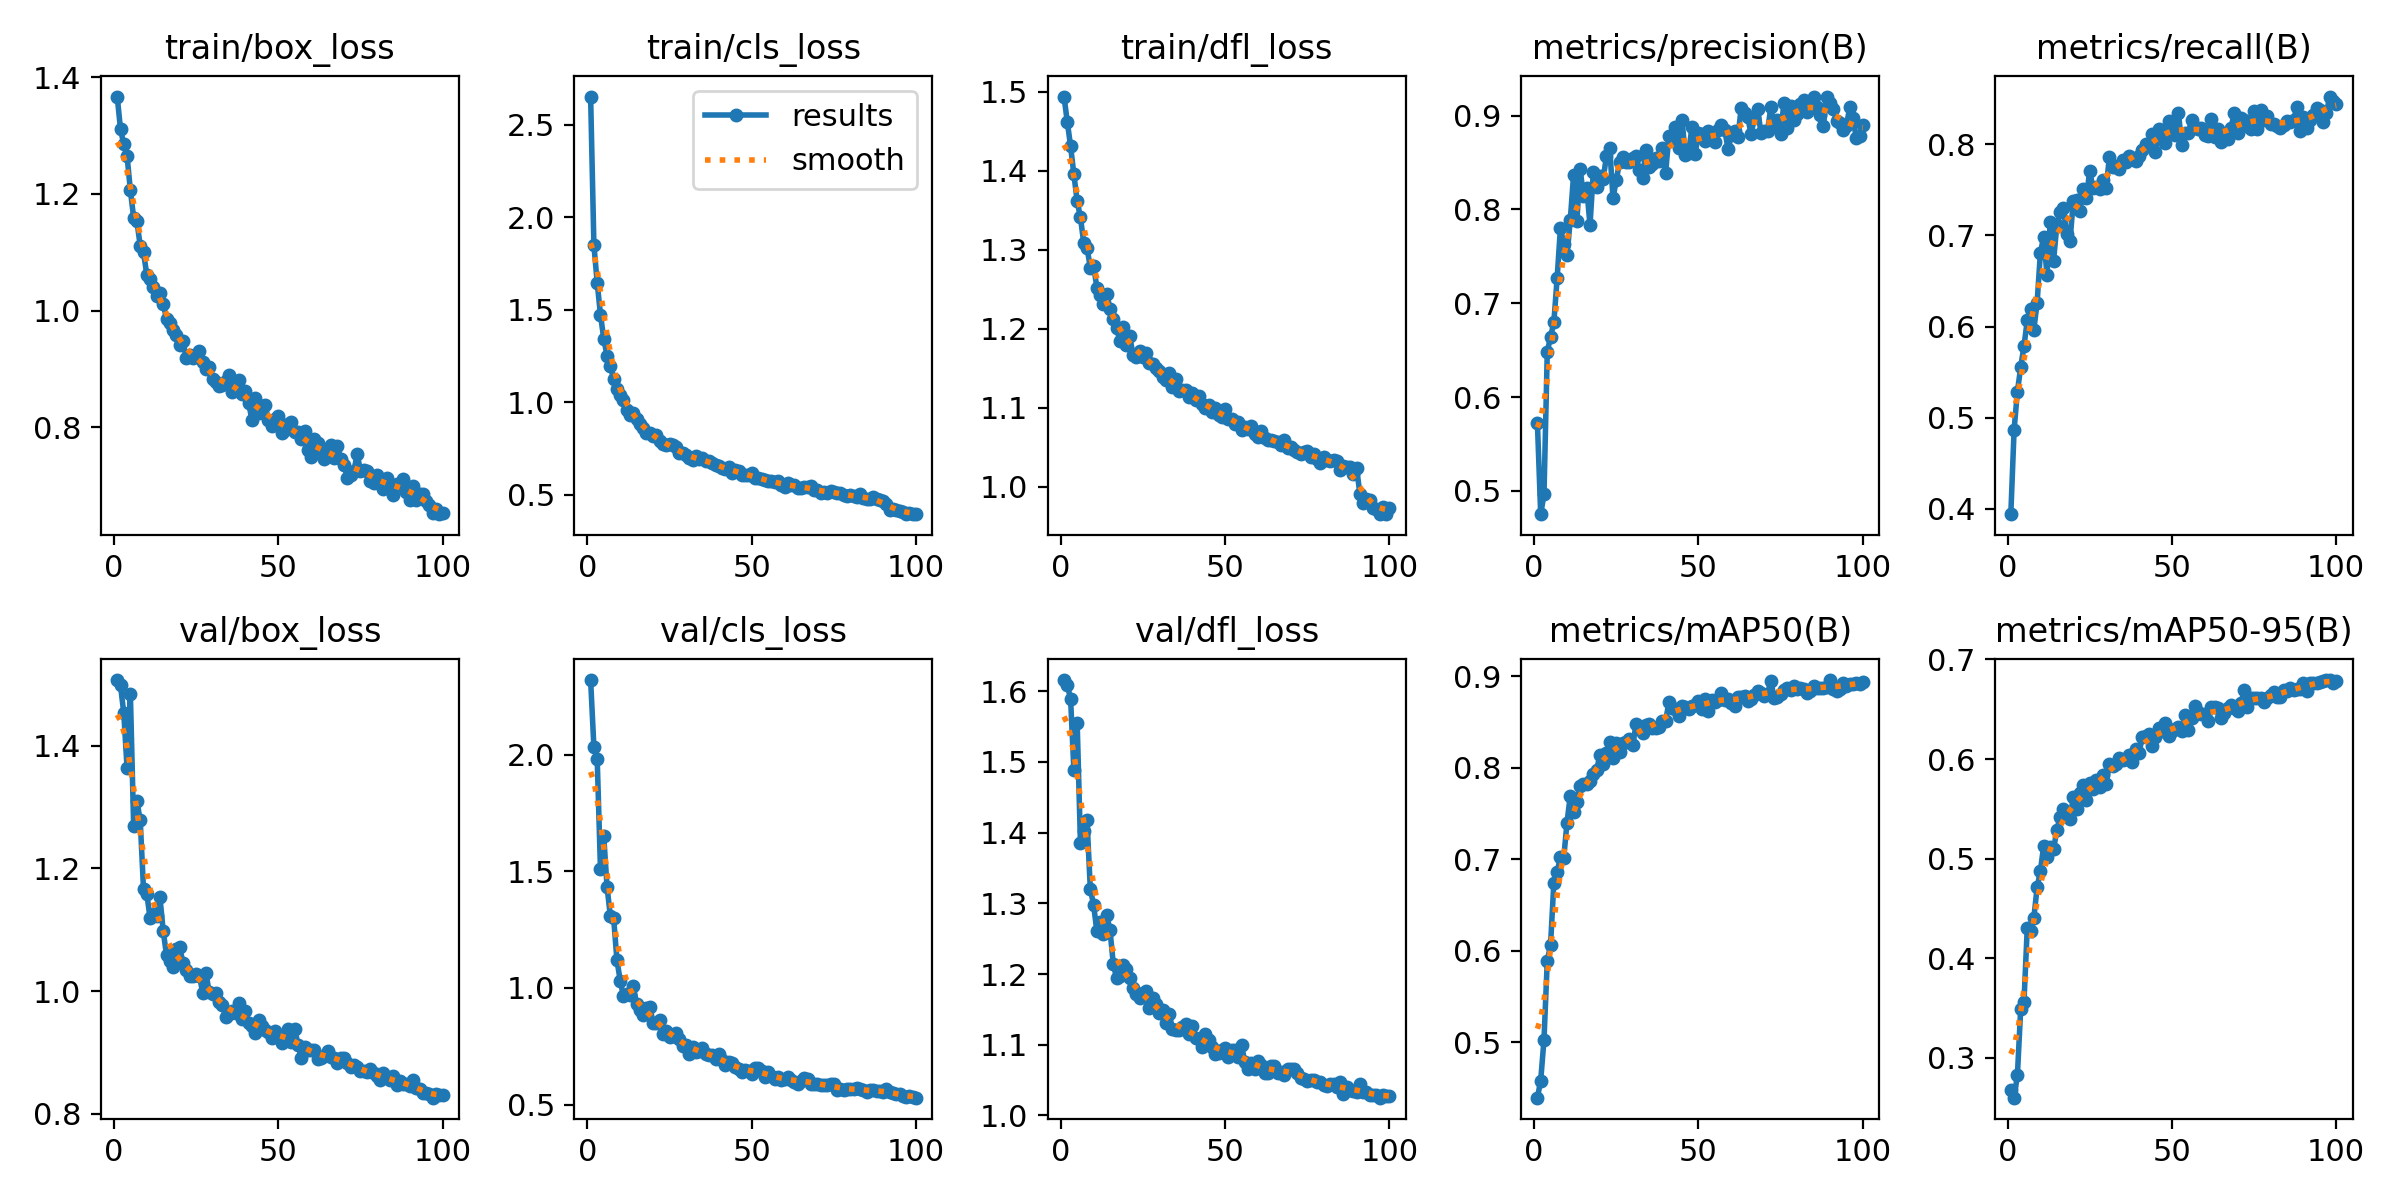

Source data for this figure (header and first rows):
epoch, train/box_loss, train/cls_loss, train/dfl_loss, metrics/precision(B), metrics/recall(B), metrics/mAP50(B), metrics/mAP50-95(B), val/box_loss, val/cls_loss, val/dfl_loss, lr/pg0, lr/pg1, lr/pg2
1, 1.367, 2.653, 1.494, 0.5722, 0.3941, 0.4394, 0.2676, 1.507, 2.319, 1.616, 0.0003309, 0.0003309, 0.0003309
2, 1.311, 1.849, 1.462, 0.4753, 0.4867, 0.4581, 0.26, 1.498, 2.031, 1.609, 0.0006577, 0.0006577, 0.0006577
3, 1.285, 1.647, 1.431, 0.4963, 0.5285, 0.5028, 0.2824, 1.453, 1.982, 1.589, 0.0009778, 0.0009778, 0.0009778
4, 1.265, 1.472, 1.396, 0.6482, 0.5553, 0.5889, 0.3488, 1.363, 1.508, 1.489, 0.0009703, 0.0009703, 0.0009703
5, 1.207, 1.344, 1.362, 0.6644, 0.5786, 0.6068, 0.356, 1.484, 1.649, 1.556, 0.0009604, 0.0009604, 0.0009604
6, 1.159, 1.251, 1.341, 0.6795, 0.6067, 0.6743, 0.4303, 1.27, 1.433, 1.385, 0.0009505, 0.0009505, 0.0009505
7, 1.153, 1.197, 1.309, 0.7269, 0.6194, 0.6859, 0.4274, 1.309, 1.308, 1.402, 0.0009406, 0.0009406, 0.0009406
8, 1.111, 1.127, 1.303, 0.78, 0.5966, 0.7024, 0.4404, 1.278, 1.299, 1.418, 0.0009307, 0.0009307, 0.0009307
9, 1.1, 1.074, 1.278, 0.7636, 0.6262, 0.7011, 0.4711, 1.166, 1.121, 1.321, 0.0009208, 0.0009208, 0.0009208
10, 1.062, 1.04, 1.28, 0.7512, 0.6811, 0.7401, 0.4876, 1.159, 1.031, 1.298, 0.0009109, 0.0009109, 0.0009109
11, 1.055, 1.013, 1.252, 0.7889, 0.6986, 0.7696, 0.513, 1.119, 0.9635, 1.261, 0.000901, 0.000901, 0.000901
12, 1.041, 0.9572, 1.242, 0.8365, 0.6569, 0.7513, 0.502, 1.126, 0.9742, 1.274, 0.0008911, 0.0008911, 0.0008911
13, 1.025, 0.9312, 1.232, 0.7877, 0.7146, 0.763, 0.5119, 1.123, 0.9714, 1.257, 0.0008812, 0.0008812, 0.0008812
14, 1.03, 0.9435, 1.244, 0.8431, 0.6723, 0.7804, 0.5093, 1.153, 1.007, 1.283, 0.0008713, 0.0008713, 0.0008713
15, 1.012, 0.9102, 1.225, 0.8143, 0.7112, 0.7823, 0.5287, 1.098, 0.9295, 1.262, 0.0008614, 0.0008614, 0.0008614
16, 0.9853, 0.8824, 1.212, 0.8224, 0.726, 0.7823, 0.542, 1.059, 0.9037, 1.214, 0.0008515, 0.0008515, 0.0008515
17, 0.9791, 0.8607, 1.202, 0.7834, 0.7303, 0.7854, 0.5503, 1.049, 0.8845, 1.194, 0.0008416, 0.0008416, 0.0008416
18, 0.9674, 0.8312, 1.184, 0.8395, 0.7021, 0.7928, 0.5456, 1.04, 0.9132, 1.197, 0.0008317, 0.0008317, 0.0008317
19, 0.9584, 0.8334, 1.202, 0.8235, 0.694, 0.7976, 0.5396, 1.068, 0.9201, 1.213, 0.0008218, 0.0008218, 0.0008218
20, 0.9406, 0.8158, 1.18, 0.8359, 0.7375, 0.8135, 0.5617, 1.072, 0.8506, 1.207, 0.0008119, 0.0008119, 0.0008119
21, 0.9472, 0.8203, 1.191, 0.8324, 0.7391, 0.8046, 0.55, 1.046, 0.8481, 1.194, 0.000802, 0.000802, 0.000802
22, 0.9188, 0.7881, 1.167, 0.8567, 0.727, 0.8161, 0.5657, 1.035, 0.8631, 1.181, 0.0007921, 0.0007921, 0.0007921
23, 0.9239, 0.7722, 1.165, 0.8649, 0.7513, 0.8284, 0.5742, 1.024, 0.8025, 1.172, 0.0007822, 0.0007822, 0.0007822
24, 0.9187, 0.7675, 1.172, 0.8121, 0.7412, 0.8107, 0.5587, 1.025, 0.8146, 1.167, 0.0007723, 0.0007723, 0.0007723
25, 0.9216, 0.7721, 1.164, 0.8315, 0.771, 0.8275, 0.5757, 1.028, 0.7913, 1.174, 0.0007624, 0.0007624, 0.0007624
26, 0.9304, 0.7672, 1.17, 0.8509, 0.752, 0.8174, 0.5701, 1.025, 0.7953, 1.176, 0.0007525, 0.0007525, 0.0007525
27, 0.9128, 0.7555, 1.156, 0.8554, 0.7531, 0.8268, 0.5786, 0.9976, 0.8071, 1.152, 0.0007426, 0.0007426, 0.0007426
28, 0.8997, 0.7241, 1.156, 0.8503, 0.7514, 0.8279, 0.5718, 1.029, 0.7827, 1.166, 0.0007327, 0.0007327, 0.0007327
29, 0.9028, 0.723, 1.15, 0.8507, 0.7609, 0.831, 0.5841, 0.9981, 0.7523, 1.158, 0.0007228, 0.0007228, 0.0007228
30, 0.8823, 0.7144, 1.146, 0.8543, 0.7523, 0.8248, 0.5754, 0.995, 0.755, 1.145, 0.0007129, 0.0007129, 0.0007129
31, 0.8777, 0.6977, 1.14, 0.8572, 0.7864, 0.8474, 0.5953, 0.997, 0.7173, 1.149, 0.000703, 0.000703, 0.000703
32, 0.8706, 0.6874, 1.136, 0.8423, 0.775, 0.8462, 0.5929, 0.9825, 0.7475, 1.131, 0.0006931, 0.0006931, 0.0006931
33, 0.8724, 0.7069, 1.144, 0.8334, 0.7758, 0.8382, 0.5947, 0.978, 0.7233, 1.143, 0.0006832, 0.0006832, 0.0006832
34, 0.8795, 0.6944, 1.126, 0.8635, 0.773, 0.8471, 0.6013, 0.9583, 0.7297, 1.122, 0.0006733, 0.0006733, 0.0006733
35, 0.8899, 0.6967, 1.136, 0.8448, 0.783, 0.8483, 0.5991, 0.9632, 0.7404, 1.121, 0.0006634, 0.0006634, 0.0006634
36, 0.8608, 0.6832, 1.122, 0.8487, 0.7804, 0.8439, 0.6004, 0.968, 0.7164, 1.121, 0.0006535, 0.0006535, 0.0006535
37, 0.8709, 0.68, 1.123, 0.8548, 0.7868, 0.8432, 0.6045, 0.9637, 0.7129, 1.125, 0.0006436, 0.0006436, 0.0006436
38, 0.8814, 0.6712, 1.123, 0.8513, 0.7856, 0.845, 0.5974, 0.9812, 0.7133, 1.13, 0.0006337, 0.0006337, 0.0006337
39, 0.8577, 0.6602, 1.113, 0.8659, 0.7821, 0.8516, 0.61, 0.9544, 0.6933, 1.116, 0.0006238, 0.0006238, 0.0006238
40, 0.863, 0.6573, 1.119, 0.8391, 0.7871, 0.8511, 0.6064, 0.9676, 0.7186, 1.127, 0.0006139, 0.0006139, 0.0006139
41, 0.8411, 0.6419, 1.11, 0.8786, 0.7938, 0.8716, 0.6219, 0.9485, 0.6891, 1.11, 0.000604, 0.000604, 0.000604
42, 0.8126, 0.6397, 1.115, 0.8752, 0.8005, 0.8657, 0.6233, 0.9429, 0.671, 1.109, 0.0005941, 0.0005941, 0.0005941
43, 0.8497, 0.6472, 1.105, 0.888, 0.7983, 0.8641, 0.6253, 0.9326, 0.6807, 1.097, 0.0005842, 0.0005842, 0.0005842
44, 0.8245, 0.6193, 1.1, 0.866, 0.8111, 0.8565, 0.613, 0.9533, 0.6774, 1.115, 0.0005743, 0.0005743, 0.0005743
45, 0.8371, 0.6352, 1.104, 0.8951, 0.7922, 0.867, 0.6226, 0.9431, 0.6619, 1.107, 0.0005644, 0.0005644, 0.0005644
46, 0.8375, 0.6283, 1.095, 0.8575, 0.8165, 0.8662, 0.6316, 0.937, 0.6506, 1.097, 0.0005545, 0.0005545, 0.0005545
47, 0.8135, 0.6081, 1.1, 0.8603, 0.81, 0.8647, 0.6285, 0.9327, 0.6407, 1.087, 0.0005446, 0.0005446, 0.0005446
48, 0.8028, 0.6076, 1.091, 0.8874, 0.8019, 0.867, 0.6359, 0.9234, 0.6467, 1.088, 0.0005347, 0.0005347, 0.0005347
49, 0.8136, 0.6047, 1.088, 0.8596, 0.8259, 0.8691, 0.6227, 0.935, 0.6455, 1.093, 0.0005248, 0.0005248, 0.0005248
50, 0.8203, 0.6151, 1.099, 0.8814, 0.8199, 0.8725, 0.6286, 0.9276, 0.629, 1.096, 0.0005149, 0.0005149, 0.0005149
51, 0.7908, 0.5899, 1.086, 0.8808, 0.8099, 0.8638, 0.6303, 0.9151, 0.6564, 1.083, 0.000505, 0.000505, 0.000505
52, 0.7947, 0.5913, 1.086, 0.8728, 0.8346, 0.8749, 0.632, 0.9237, 0.6546, 1.093, 0.0004951, 0.0004951, 0.0004951
53, 0.8065, 0.5869, 1.079, 0.8833, 0.7992, 0.8623, 0.6278, 0.9382, 0.6435, 1.092, 0.0004852, 0.0004852, 0.0004852
54, 0.8092, 0.5773, 1.082, 0.8746, 0.8127, 0.8738, 0.6439, 0.9171, 0.6167, 1.083, 0.0004753, 0.0004753, 0.0004753
55, 0.7929, 0.5728, 1.073, 0.872, 0.8128, 0.8713, 0.6295, 0.9388, 0.6415, 1.1, 0.0004654, 0.0004654, 0.0004654
56, 0.7925, 0.5723, 1.075, 0.8844, 0.8264, 0.8745, 0.6416, 0.9126, 0.6211, 1.076, 0.0004555, 0.0004555, 0.0004555
57, 0.7808, 0.5697, 1.073, 0.8898, 0.8186, 0.8822, 0.6533, 0.8912, 0.609, 1.066, 0.0004456, 0.0004456, 0.0004456
58, 0.7946, 0.5716, 1.077, 0.8848, 0.8173, 0.8744, 0.647, 0.9096, 0.6166, 1.075, 0.0004357, 0.0004357, 0.0004357
59, 0.761, 0.5514, 1.067, 0.864, 0.8176, 0.8756, 0.6448, 0.9044, 0.6047, 1.066, 0.0004258, 0.0004258, 0.0004258
60, 0.75, 0.5436, 1.063, 0.879, 0.8104, 0.8708, 0.6454, 0.9045, 0.6081, 1.077, 0.0004159, 0.0004159, 0.0004159
... 40 more rows
